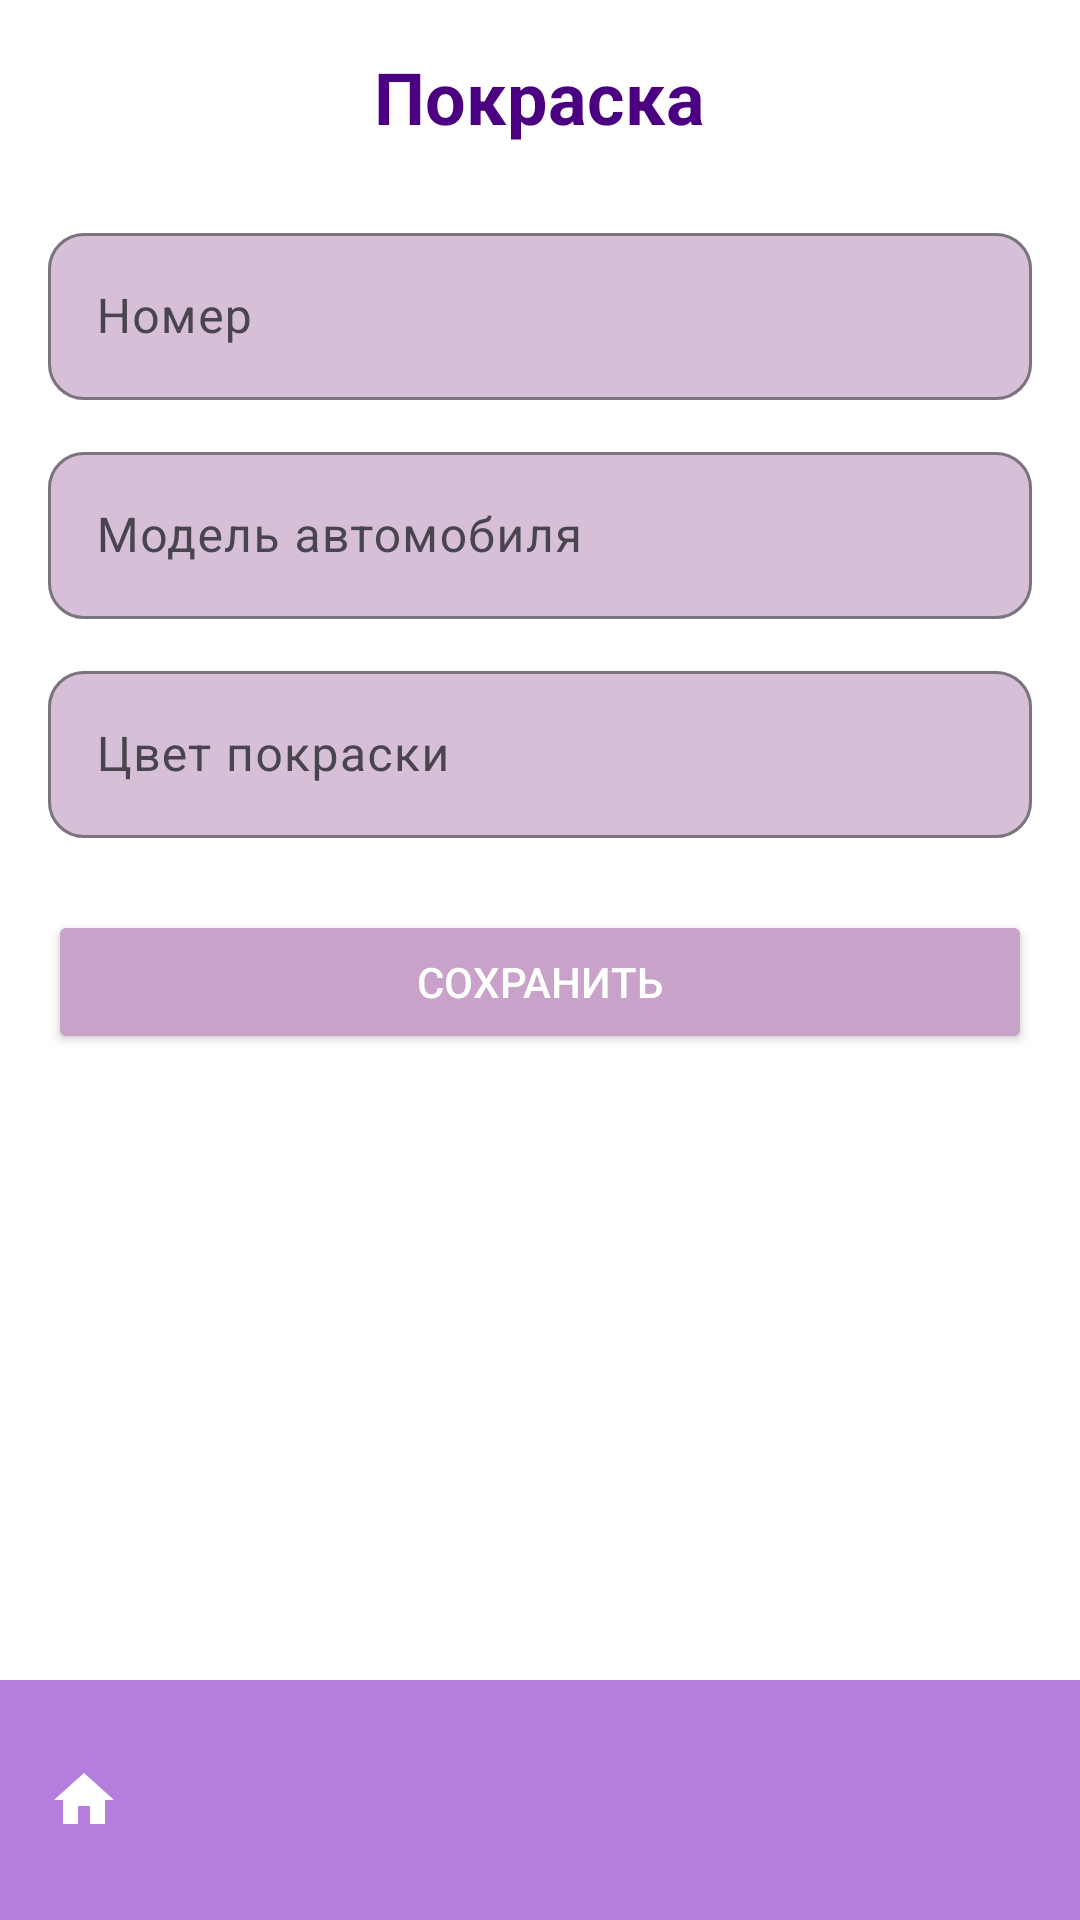

This screen was rendered from an Android layout file. Write that file and the resources it references.
<!-- AndroidManifest.xml: application theme Theme.CarService -->
<!-- res/layout/activity_paint.xml -->
<?xml version="1.0" encoding="utf-8"?>

<androidx.coordinatorlayout.widget.CoordinatorLayout
    xmlns:android="http://schemas.android.com/apk/res/android"
    xmlns:app="http://schemas.android.com/apk/res-auto"
    android:layout_width="match_parent"
    android:layout_height="match_parent"
    android:background="@color/white">

    <ScrollView
        android:layout_width="match_parent"
        android:layout_height="match_parent"
        android:padding="16dp">

        <LinearLayout
            android:layout_width="match_parent"
            android:layout_height="wrap_content"
            android:orientation="vertical">

            <TextView
                android:layout_width="wrap_content"
                android:layout_height="wrap_content"
                android:text="@string/paint"
                android:textSize="24sp"
                android:textColor="@color/dark_purple"
                android:textStyle="bold"
                android:layout_gravity="center"
                android:layout_marginBottom="24dp"/>

            <com.google.android.material.textfield.TextInputLayout
                android:layout_width="match_parent"
                android:layout_height="wrap_content"
                android:layout_marginBottom="12dp"
                app:boxBackgroundColor="@color/light_lavender"
                app:boxCornerRadiusTopStart="12dp"
                app:boxCornerRadiusTopEnd="12dp"
                app:boxCornerRadiusBottomStart="12dp"
                app:boxCornerRadiusBottomEnd="12dp">

                <com.google.android.material.textfield.TextInputEditText
                    android:id="@+id/etNumber"
                    android:layout_width="match_parent"
                    android:layout_height="wrap_content"
                    android:hint="@string/phone"
                    android:inputType="phone"/>
            </com.google.android.material.textfield.TextInputLayout>

            <com.google.android.material.textfield.TextInputLayout
                android:layout_width="match_parent"
                android:layout_height="wrap_content"
                android:layout_marginBottom="12dp"
                app:boxBackgroundColor="@color/light_lavender"
                app:boxCornerRadiusTopStart="12dp"
                app:boxCornerRadiusTopEnd="12dp"
                app:boxCornerRadiusBottomStart="12dp"
                app:boxCornerRadiusBottomEnd="12dp">

                <com.google.android.material.textfield.TextInputEditText
                    android:id="@+id/etCarModel"
                    android:layout_width="match_parent"
                    android:layout_height="wrap_content"
                    android:hint="@string/car_model"/>
            </com.google.android.material.textfield.TextInputLayout>

            <com.google.android.material.textfield.TextInputLayout
                android:layout_width="match_parent"
                android:layout_height="wrap_content"
                android:layout_marginBottom="24dp"
                app:boxBackgroundColor="@color/light_lavender"
                app:boxCornerRadiusTopStart="12dp"
                app:boxCornerRadiusTopEnd="12dp"
                app:boxCornerRadiusBottomStart="12dp"
                app:boxCornerRadiusBottomEnd="12dp">

                <com.google.android.material.textfield.TextInputEditText
                    android:id="@+id/etPaint"
                    android:layout_width="match_parent"
                    android:layout_height="wrap_content"
                    android:hint="@string/paint_color"/>
            </com.google.android.material.textfield.TextInputLayout>

            <Button
                android:id="@+id/btnSave"
                android:layout_width="match_parent"
                android:layout_height="wrap_content"
                android:text="@string/save"
                android:backgroundTint="@color/lilac"
                android:textColor="@color/white"
                android:layout_marginBottom="80dp"
                app:cornerRadius="12dp"/>
        </LinearLayout>
    </ScrollView>

    <com.google.android.material.bottomappbar.BottomAppBar
        android:id="@+id/bottomAppBar"
        android:layout_width="match_parent"
        android:layout_height="wrap_content"
        android:layout_gravity="bottom"
        app:backgroundTint="@color/lavender"
        app:navigationIcon="@drawable/ic_home"
        app:navigationIconTint="@color/white"/>

</androidx.coordinatorlayout.widget.CoordinatorLayout>
<!-- resources referenced by this layout -->
<resources>
  <color name="dark_purple">#4B0082</color>
  <color name="lavender">#B57EDC</color>
  <color name="light_lavender">#D8BFD8</color>
  <color name="lilac">#C8A2C8</color>
  <color name="white">#FFFFFF</color>
  <!-- drawable ic_home (drawable) -->
  <vector xmlns:android="http://schemas.android.com/apk/res/android"
      android:width="24dp"
      android:height="24dp"
      android:viewportWidth="24"
      android:viewportHeight="24">
      <path
          android:fillColor="#FFFFFFFF"
          android:pathData="M10 20v-6h4v6h5v-8h3L12 3 2 12h3v8z"/>
  </vector>
  <string name="car_model">Модель автомобиля</string>
  <string name="paint">Покраска</string>
  <string name="paint_color">Цвет покраски</string>
  <string name="phone">Номер</string>
  <string name="save">Сохранить</string>
  <style name="Theme.CarService" parent="Base.Theme.CarService" />
  <style name="Base.Theme.CarService" parent="Theme.Material3.Light.NoActionBar">
          <item name="colorPrimary">@color/lavender</item>
          <item name="colorPrimaryVariant">@color/dark_purple</item>
          <item name="colorOnPrimary">@color/white</item>
          <item name="colorSecondary">@color/lilac</item>
          <item name="android:statusBarColor">@color/dark_purple</item>
      </style>
</resources>
